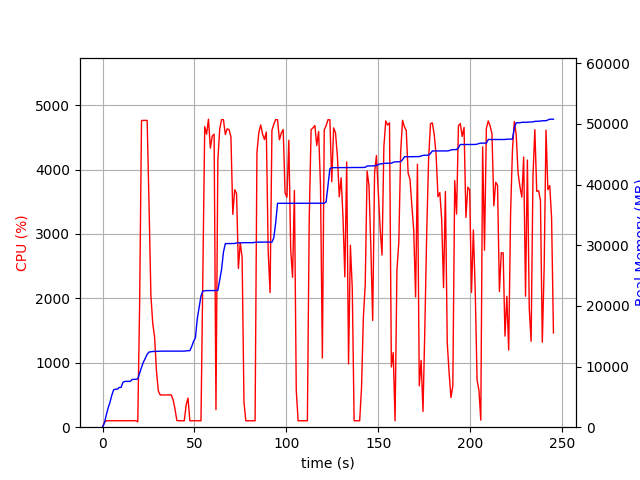

The table this chart was drawn from, first rows:
elapsed_time, nproc, cpu, mem_real, mem_virtual
3.9577484130859375e-05, 1, 0.0, 6.609, 3185
1.007, 1, 72.5, 691.5, 1688
2.015, 1, 100.2, 1989, 3656
3.022, 1, 100.2, 3165, 5000
4.03, 1, 100.2, 4089, 6776
5.037, 1, 99.3, 5259, 8578
6.045, 1, 100.2, 6181, 10738
7.053, 1, 100.2, 6257, 10738
8.06, 1, 99.2, 6283, 10738
9.068, 1, 101.2, 6555, 10738
10.08, 1, 100.2, 6557, 10750
11.09, 1, 100.0, 7389, 10750
12.1, 1, 99.0, 7549, 10750
13.11, 1, 100.1, 7549, 10750
14.12, 1, 102.0, 7559, 10750
15.12, 1, 100.1, 7559, 10750
16.13, 1, 100.0, 7879, 10750
17.14, 1, 102.0, 7879, 10750
18.15, 1, 100.0, 7903, 10750
19.16, 2, 83.2, 7966, 10781
20.17, 1, 1905, 8915, 15059
21.2, 1, 4761, 9866, 16115
22.22, 1, 4762, 10722, 17029
23.24, 1, 4763, 11348, 17759
24.27, 1, 4762, 12023, 18405
25.29, 1, 3451, 12391, 18789
26.3, 1, 2047, 12435, 18813
27.31, 1, 1611, 12481, 18853
28.32, 1, 1397, 12501, 18941
29.33, 1, 875.2, 12511, 18997
30.33, 1, 565.5, 12511, 18997
31.34, 1, 501.6, 12531, 19077
32.35, 1, 499.9, 12543, 19077
33.36, 1, 501.4, 12543, 19077
34.37, 1, 500.1, 12543, 19077
35.38, 1, 501.5, 12543, 19077
36.39, 1, 500.6, 12543, 19077
37.4, 1, 500.8, 12543, 19077
38.41, 1, 425.0, 12543, 19077
39.42, 1, 283.4, 12543, 19077
40.43, 1, 104.9, 12543, 19077
41.44, 1, 99.9, 12543, 19077
42.45, 1, 100.0, 12543, 19077
43.46, 1, 101.0, 12543, 19077
44.47, 1, 100.1, 12543, 19077
45.48, 1, 343.6, 12587, 19206
46.48, 1, 452.8, 12615, 19206
47.5, 1, 99.9, 12615, 19206
48.51, 1, 100.0, 13301, 21766
49.52, 1, 100.0, 14155, 21766
50.53, 1, 100.0, 14731, 21926
51.54, 1, 99.0, 17879, 33382
52.55, 1, 100.1, 19747, 33626
53.56, 1, 99.9, 21627, 34226
54.57, 1, 2399, 22445, 34226
55.59, 1, 4666, 22479, 34226
56.61, 1, 4548, 22523, 34226
57.63, 1, 4781, 22523, 34226
58.65, 1, 4332, 22523, 34226
59.67, 1, 4517, 22523, 34226
... 183 more rows
